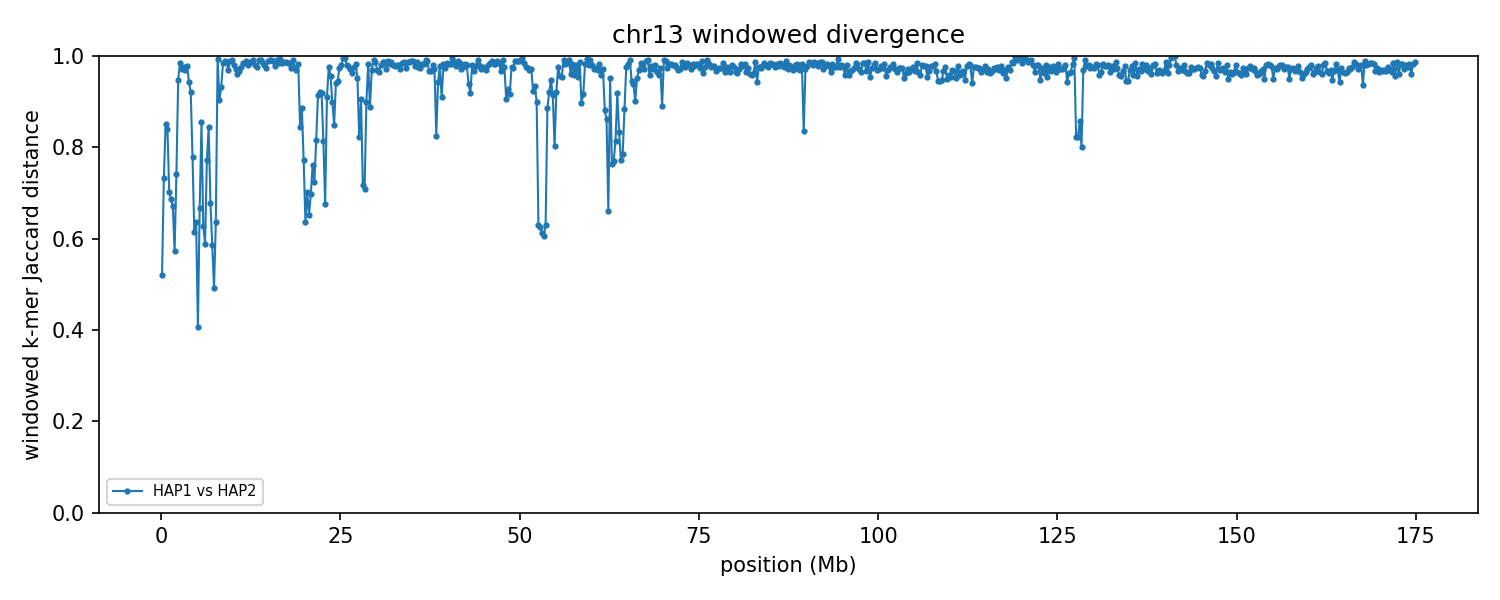

The table this chart was drawn from, first rows:
group	win_start	win_end	unit_a	unit_b	hap_a	hap_b	chrom_a	chrom_b	kmers_a	kmers_b	shared	union	jaccard_distance
chr13	1	250000	HAP1_chr13	HAP2_chr13	HAP1	HAP2	13	13	217066	222900	142438	297528	0.5213
chr13	250001	500000	HAP1_chr13	HAP2_chr13	HAP1	HAP2	13	13	217623	233212	94871	355964	0.7335
chr13	500001	750000	HAP1_chr13	HAP2_chr13	HAP1	HAP2	13	13	227881	225061	58903	394039	0.8505
chr13	750001	1000000	HAP1_chr13	HAP2_chr13	HAP1	HAP2	13	13	224609	215328	60671	379266	0.84
chr13	1000001	1250000	HAP1_chr13	HAP2_chr13	HAP1	HAP2	13	13	235641	231346	107060	359927	0.7026
chr13	1250001	1500000	HAP1_chr13	HAP2_chr13	HAP1	HAP2	13	13	230806	237755	111887	356674	0.6863
chr13	1500001	1750000	HAP1_chr13	HAP2_chr13	HAP1	HAP2	13	13	228025	224706	112233	340498	0.6704
chr13	1750001	2000000	HAP1_chr13	HAP2_chr13	HAP1	HAP2	13	13	180031	232508	123511	289028	0.5727
chr13	2000001	2250000	HAP1_chr13	HAP2_chr13	HAP1	HAP2	13	13	179162	230944	84389	325717	0.7409
chr13	2250001	2500000	HAP1_chr13	HAP2_chr13	HAP1	HAP2	13	13	213403	196853	20286	389970	0.948
chr13	2500001	2750000	HAP1_chr13	HAP2_chr13	HAP1	HAP2	13	13	214993	196456	6456	404993	0.9841
chr13	2750001	3000000	HAP1_chr13	HAP2_chr13	HAP1	HAP2	13	13	196605	209869	10974	395500	0.9723
chr13	3000001	3250000	HAP1_chr13	HAP2_chr13	HAP1	HAP2	13	13	231101	216639	10154	437586	0.9768
chr13	3250001	3500000	HAP1_chr13	HAP2_chr13	HAP1	HAP2	13	13	225674	234211	13643	446242	0.9694
chr13	3500001	3750000	HAP1_chr13	HAP2_chr13	HAP1	HAP2	13	13	224770	226496	9817	441449	0.9778
chr13	3750001	4000000	HAP1_chr13	HAP2_chr13	HAP1	HAP2	13	13	222473	221089	23916	419646	0.943
chr13	4000001	4250000	HAP1_chr13	HAP2_chr13	HAP1	HAP2	13	13	219797	199126	30544	388379	0.9214
chr13	4250001	4500000	HAP1_chr13	HAP2_chr13	HAP1	HAP2	13	13	202806	221943	77174	347575	0.778
chr13	4500001	4750000	HAP1_chr13	HAP2_chr13	HAP1	HAP2	13	13	232022	226712	127798	330936	0.6138
chr13	4750001	5000000	HAP1_chr13	HAP2_chr13	HAP1	HAP2	13	13	234782	233631	124788	343625	0.6368
chr13	5000001	5250000	HAP1_chr13	HAP2_chr13	HAP1	HAP2	13	13	222972	222000	165918	279054	0.4054
chr13	5250001	5500000	HAP1_chr13	HAP2_chr13	HAP1	HAP2	13	13	219698	218842	109371	329169	0.6677
chr13	5500001	5750000	HAP1_chr13	HAP2_chr13	HAP1	HAP2	13	13	214890	201047	52800	363137	0.8546
chr13	5750001	6000000	HAP1_chr13	HAP2_chr13	HAP1	HAP2	13	13	199823	234516	117790	316549	0.6279
chr13	6000001	6250000	HAP1_chr13	HAP2_chr13	HAP1	HAP2	13	13	238203	239443	139157	338489	0.5889
chr13	6250001	6500000	HAP1_chr13	HAP2_chr13	HAP1	HAP2	13	13	215561	218369	80675	353255	0.7716
chr13	6500001	6750000	HAP1_chr13	HAP2_chr13	HAP1	HAP2	13	13	223622	219331	59736	383217	0.8441
chr13	6750001	7000000	HAP1_chr13	HAP2_chr13	HAP1	HAP2	13	13	201001	238152	106802	332351	0.6786
chr13	7000001	7250000	HAP1_chr13	HAP2_chr13	HAP1	HAP2	13	13	215257	240935	133797	322395	0.585
chr13	7250001	7500000	HAP1_chr13	HAP2_chr13	HAP1	HAP2	13	13	209241	217630	143993	282878	0.491
chr13	7500001	7750000	HAP1_chr13	HAP2_chr13	HAP1	HAP2	13	13	232490	231661	123730	340421	0.6365
chr13	7750001	8000000	HAP1_chr13	HAP2_chr13	HAP1	HAP2	13	13	54072	233882	1835	286119	0.9936
chr13	8000001	8250000	HAP1_chr13	HAP2_chr13	HAP1	HAP2	13	13	237243	206797	38857	405183	0.9041
chr13	8250001	8500000	HAP1_chr13	HAP2_chr13	HAP1	HAP2	13	13	230592	240892	30425	441059	0.931
chr13	8500001	8750000	HAP1_chr13	HAP2_chr13	HAP1	HAP2	13	13	215898	233216	7064	442050	0.984
chr13	8750001	9000000	HAP1_chr13	HAP2_chr13	HAP1	HAP2	13	13	224427	238734	5153	458008	0.9887
chr13	9000001	9250000	HAP1_chr13	HAP2_chr13	HAP1	HAP2	13	13	223140	229087	6268	445959	0.9859
chr13	9250001	9500000	HAP1_chr13	HAP2_chr13	HAP1	HAP2	13	13	235882	204394	13429	426847	0.9685
chr13	9500001	9750000	HAP1_chr13	HAP2_chr13	HAP1	HAP2	13	13	212916	232843	4611	441148	0.9895
chr13	9750001	10000000	HAP1_chr13	HAP2_chr13	HAP1	HAP2	13	13	241749	215700	3984	453465	0.9912
chr13	10000001	10250000	HAP1_chr13	HAP2_chr13	HAP1	HAP2	13	13	224622	216582	8109	433095	0.9813
chr13	10250001	10500000	HAP1_chr13	HAP2_chr13	HAP1	HAP2	13	13	221436	223526	11910	433052	0.9725
chr13	10500001	10750000	HAP1_chr13	HAP2_chr13	HAP1	HAP2	13	13	222088	229628	16798	434918	0.9614
chr13	10750001	11000000	HAP1_chr13	HAP2_chr13	HAP1	HAP2	13	13	227106	189560	13282	403384	0.9671
chr13	11000001	11250000	HAP1_chr13	HAP2_chr13	HAP1	HAP2	13	13	224541	215465	10337	429669	0.9759
chr13	11250001	11500000	HAP1_chr13	HAP2_chr13	HAP1	HAP2	13	13	193841	234105	6297	421649	0.9851
chr13	11500001	11750000	HAP1_chr13	HAP2_chr13	HAP1	HAP2	13	13	204553	224134	6105	422582	0.9856
chr13	11750001	12000000	HAP1_chr13	HAP2_chr13	HAP1	HAP2	13	13	234739	196137	4636	426240	0.9891
chr13	12000001	12250000	HAP1_chr13	HAP2_chr13	HAP1	HAP2	13	13	211965	226460	8254	430171	0.9808
chr13	12250001	12500000	HAP1_chr13	HAP2_chr13	HAP1	HAP2	13	13	219928	235521	5825	449624	0.987
chr13	12500001	12750000	HAP1_chr13	HAP2_chr13	HAP1	HAP2	13	13	198363	233898	5777	426484	0.9865
chr13	12750001	13000000	HAP1_chr13	HAP2_chr13	HAP1	HAP2	13	13	234812	229358	4310	459860	0.9906
chr13	13000001	13250000	HAP1_chr13	HAP2_chr13	HAP1	HAP2	13	13	225177	222089	8846	438420	0.9798
chr13	13250001	13500000	HAP1_chr13	HAP2_chr13	HAP1	HAP2	13	13	234062	221021	10785	444298	0.9757
chr13	13500001	13750000	HAP1_chr13	HAP2_chr13	HAP1	HAP2	13	13	232703	227880	4372	456211	0.9904
chr13	13750001	14000000	HAP1_chr13	HAP2_chr13	HAP1	HAP2	13	13	231997	197902	4177	425722	0.9902
chr13	14000001	14250000	HAP1_chr13	HAP2_chr13	HAP1	HAP2	13	13	225220	224348	5881	443687	0.9867
chr13	14250001	14500000	HAP1_chr13	HAP2_chr13	HAP1	HAP2	13	13	182963	214349	7360	389952	0.9811
chr13	14500001	14750000	HAP1_chr13	HAP2_chr13	HAP1	HAP2	13	13	223476	216264	11057	428683	0.9742
chr13	14750001	15000000	HAP1_chr13	HAP2_chr13	HAP1	HAP2	13	13	231125	232371	4906	458590	0.9893
... 640 more rows
